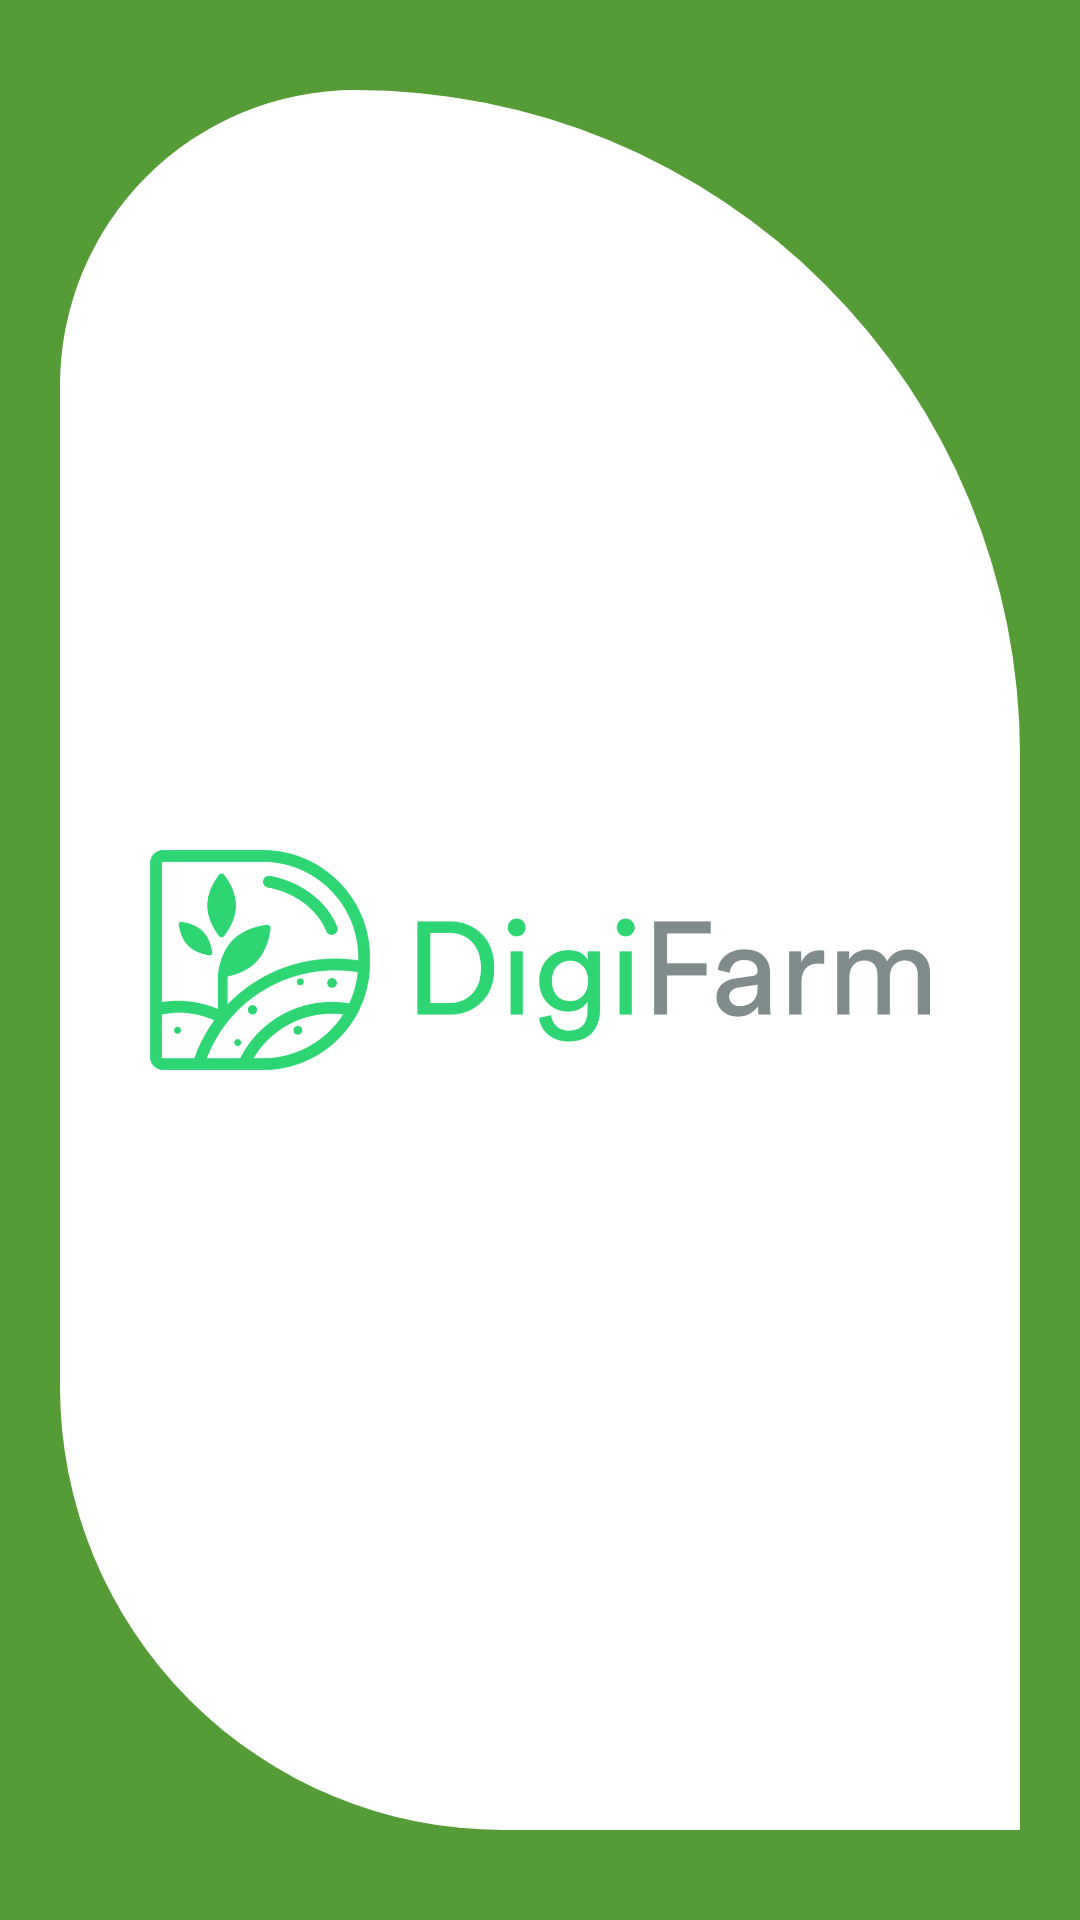

Produce the Android XML layout that renders to this screen, including the resource entries it uses.
<!-- AndroidManifest.xml: application theme NoActonBar -->
<!-- res/layout/header.xml -->
<?xml version="1.0" encoding="utf-8"?>
<LinearLayout xmlns:android="http://schemas.android.com/apk/res/android"
    android:layout_width="match_parent"
    android:layout_height="172dp"
    android:background="@color/colorPrimary">


    <LinearLayout
        android:layout_width="match_parent"
        android:layout_height="match_parent"
        android:layout_marginLeft="20dp"
        android:layout_marginTop="30dp"
        android:layout_marginRight="20dp"
        android:layout_marginBottom="30dp"
        android:background="@drawable/round_corner">


        <ImageView
            android:layout_width="match_parent"
            android:layout_height="match_parent"
            android:layout_margin="30dp"
            android:src="@drawable/ic_splash" />

    </LinearLayout>

</LinearLayout>
<!-- resources referenced by this layout -->
<resources>
  <color name="colorPrimary">#559C37</color>
  <!-- drawable ic_splash: png bitmap (drawable, 45840 bytes) -->
  <!-- drawable round_corner (drawable) -->
  <?xml version="1.0" encoding="utf-8"?>
  <selector xmlns:android="http://schemas.android.com/apk/res/android">
  
      <item>
          <shape>
              <corners
                  android:topLeftRadius="100dp"
                  android:topRightRadius="225dp"
                  android:bottomRightRadius="0dp"
                  android:bottomLeftRadius="150dp"/>
              <solid
                  android:color="#fff"/>
          </shape>
      </item>
  
  </selector>
  <style name="NoActonBar" parent="Theme.AppCompat.Light.NoActionBar">
          
          <item name="colorPrimary">@color/colorPrimary</item>
          <item name="colorPrimaryDark">@color/colorPrimaryDark</item>
          <item name="colorAccent">@color/colorAccent</item>
      </style>
  <color name="colorPrimaryDark">#438328</color>
  <color name="colorAccent">#000000</color>
</resources>
